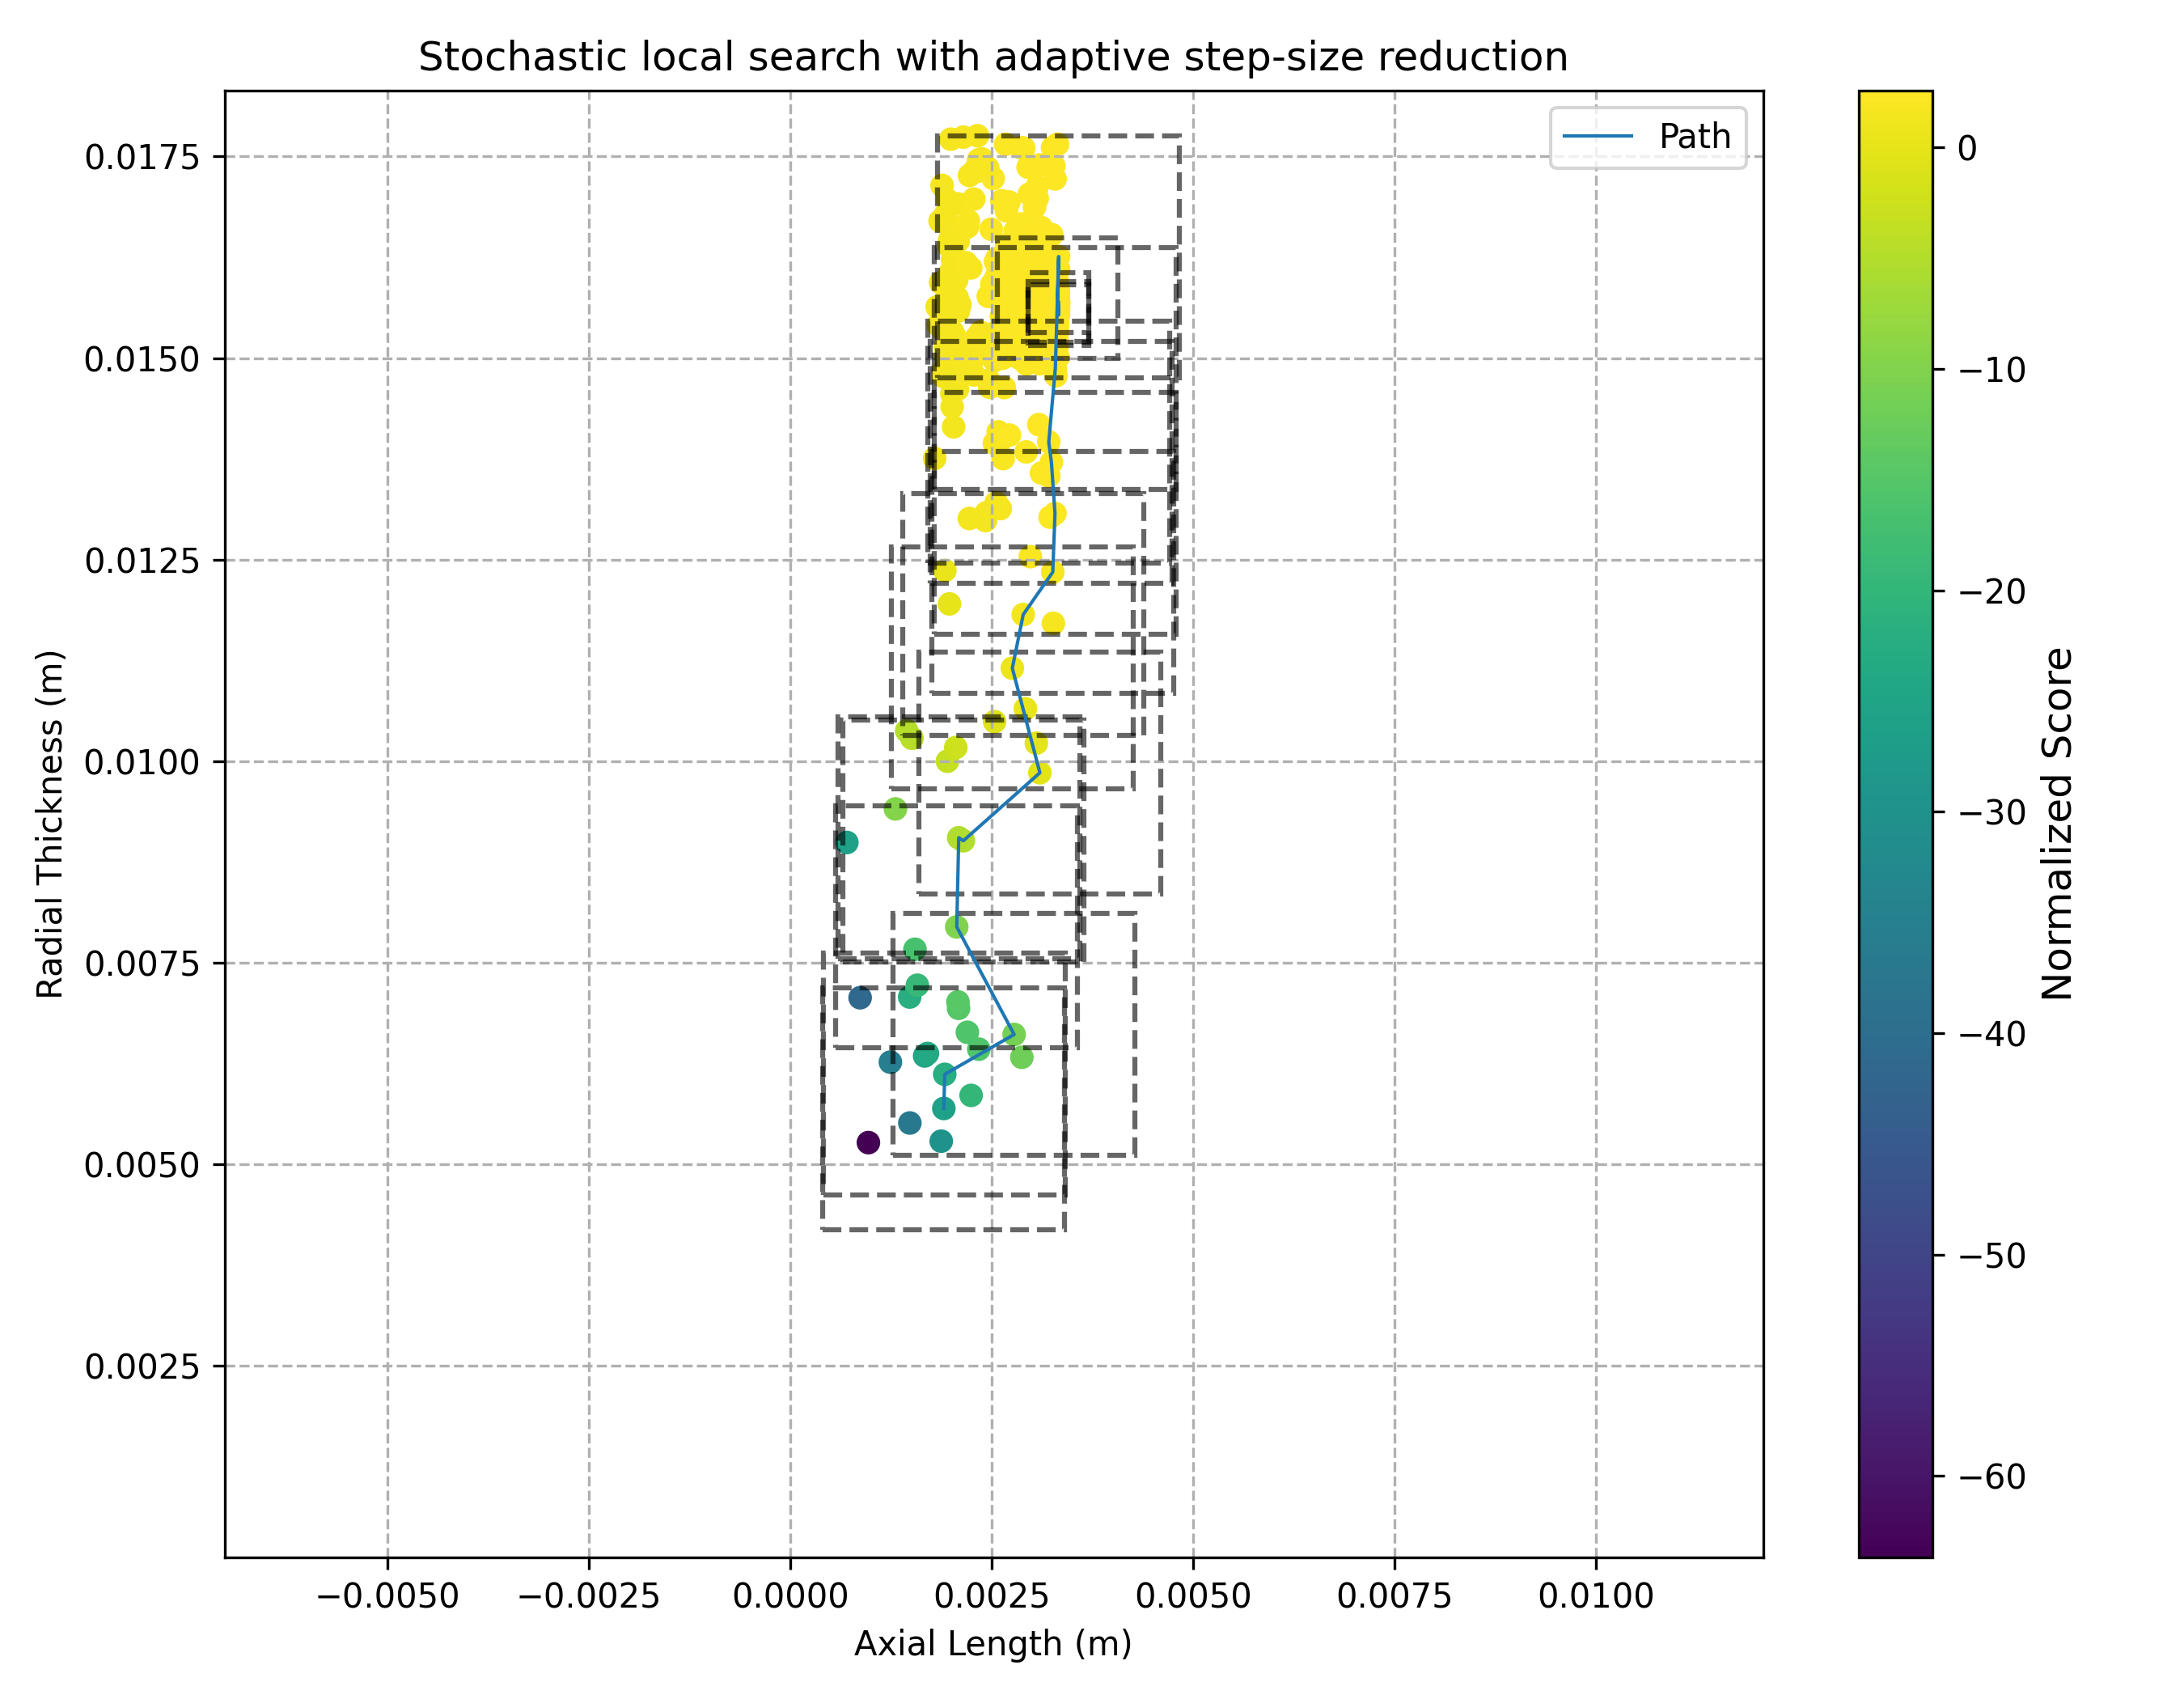

Source data for this figure (header and first rows):
Iteration, step_size (m), Axial Length (m), Radial Thickness (m), Absolute Force (N), Force per Ampere (N/A), Force slew rate (N/s), Copper Loss (W), Normalized Score
0, 0.00150, 0.001907, 0.005691, 29.25, 1.924, 95658, 616.9, -25.81
1, 0.00150, 0.001918, 0.006115, 30.82, 2.271, 83844, 544.6, -22.25
2, 0.00150, 0.0009714, 0.005268, 27.68, 0.8237, 111801, 1375, -63.68
3, 0.00150, 0.001244, 0.006266, 31.6, 1.559, 81229, 809.7, -35.55
4, 0.00150, 0.0008687, 0.007065, 33.56, 1.41, 64537, 919.9, -41.21
5, 0.00150, 0.001486, 0.005511, 28.66, 1.395, 102399, 837.1, -36.8
6, 0.00150, 0.002779, 0.006609, 31.71, 3.828, 71164, 326.8, -11.36
7, 0.00150, 0.001484, 0.007074, 33.39, 2.395, 64156, 538.9, -22.08
12, 0.00150, 0.00209, 0.006934, 32.86, 3.206, 66177, 399, -15.02
13, 0.00150, 0.001875, 0.005286, 27.46, 1.608, 108436, 698.5, -29.85
14, 0.00150, 0.002199, 0.006636, 32.16, 3.09, 71504, 410.1, -15.55
17, 0.00150, 0.002246, 0.005854, 29.71, 2.408, 90034, 498.6, -19.92
18, 0.00150, 0.002341, 0.006427, 31.56, 3.048, 76225, 411.5, -15.59
19, 0.00150, 0.002875, 0.006326, 30.89, 3.601, 77097, 341.9, -12.11
21, 0.00150, 0.001579, 0.00722, 33.55, 2.653, 61541, 485, -19.4
22, 0.00150, 0.001549, 0.007666, 33.86, 2.948, 54234, 428.3, -16.65
23, 0.00150, 0.002083, 0.007014, 32.98, 3.285, 64441, 389, -14.53
25, 0.00150, 0.001669, 0.006343, 31.68, 2.122, 79535, 595.5, -24.81
27, 0.00150, 0.001704, 0.006373, 31.74, 2.206, 78131, 572.8, -23.68
29, 0.00150, 0.002067, 0.007943, 33.62, 4.169, 50140, 295.1, -9.974
30, 0.00150, 0.002092, 0.009049, 32.21, 5.358, 37737, 199.2, -5.448
31, 0.00150, 0.00215, 0.009012, 32.31, 5.438, 38209, 197.9, -5.357
32, 0.00150, 0.001307, 0.009407, 31.74, 3.608, 35031, 280.7, -9.799
33, 0.00150, 0.0007042, 0.008991, 32.9, 1.806, 39042, 608, -26.15
34, 0.00150, 0.003099, 0.009856, 29.37, 9.004, 30215, 98.45, -0.4804
36, 0.00150, 0.002757, 0.01115, 25.19, 9.763, 22494, 65.46, 0.6721
37, 0.00150, 0.001952, 0.009999, 29.72, 5.913, 30079, 149.4, -3.307
38, 0.00150, 0.002537, 0.01049, 27.69, 8.239, 26363, 93.51, -0.555
39, 0.00150, 0.001511, 0.01028, 28.97, 4.817, 28294, 172.4, -4.674
40, 0.00150, 0.001446, 0.01038, 28.68, 4.677, 27716, 173.7, -4.795
41, 0.00150, 0.002919, 0.01065, 26.88, 9.624, 25157, 76.02, 0.3531
42, 0.00150, 0.002055, 0.01017, 29.07, 6.404, 28750, 131.9, -2.471
43, 0.00150, 0.003055, 0.01022, 28.31, 9.379, 27845, 87.18, -0.03284
46, 0.00150, 0.002892, 0.01182, 22.7, 11.06, 19289, 47.26, 1.399
47, 0.00150, 0.003259, 0.01234, 20.6, 13.09, 16962, 33.46, 2.036
48, 0.00150, 0.003286, 0.01307, 18.17, 14.13, 14464, 24.52, 2.293
52, 0.00150, 0.002582, 0.01409, 15.4, 12.23, 11858, 20.66, 1.968
53, 0.00150, 0.002981, 0.01254, 20.1, 12.3, 16384, 33.78, 1.878
54, 0.00150, 0.001793, 0.01375, 16.6, 8.408, 12905, 34.03, 1.058
55, 0.00150, 0.002577, 0.01398, 15.71, 12.11, 12127, 21.61, 1.943
59, 0.00150, 0.001977, 0.01195, 22.68, 7.799, 19122, 65.79, 0.1406
60, 0.00150, 0.003226, 0.01303, 18.33, 13.85, 14620, 25.4, 2.241
63, 0.00150, 0.002534, 0.01394, 15.85, 11.88, 12253, 22.38, 1.898
64, 0.00150, 0.003267, 0.01171, 22.84, 12.24, 19544, 43.63, 1.718
68, 0.00150, 0.002607, 0.01313, 18.31, 11.43, 14552, 30.33, 1.749
69, 0.00150, 0.002223, 0.01301, 18.82, 9.748, 15017, 37.15, 1.299
72, 0.00150, 0.003242, 0.01371, 16.24, 14.7, 12640, 19.16, 2.389
73, 0.00150, 0.001921, 0.01237, 21.16, 7.945, 17412, 56.55, 0.4315
74, 0.00150, 0.00201, 0.0144, 14.68, 9.852, 11206, 23.31, 1.512
75, 0.00150, 0.003209, 0.01396, 15.52, 14.85, 11987, 17.46, 2.403
76, 0.00150, 0.002435, 0.01308, 18.53, 10.68, 14749, 33.07, 1.563
77, 0.00150, 0.002476, 0.01464, 13.95, 12.18, 10593, 17.33, 1.958
78, 0.00150, 0.002076, 0.01461, 14.06, 10.32, 10683, 20.63, 1.621
80, 0.00150, 0.002643, 0.01375, 16.35, 12.2, 12706, 23.08, 1.955
81, 0.00150, 0.002462, 0.01527, 12.35, 12.61, 9257, 13.49, 2.006
90, 0.00150, 0.002463, 0.01472, 13.67, 12.24, 10360, 16.64, 1.967
91, 0.00150, 0.002557, 0.01321, 18.05, 11.33, 14291, 29.74, 1.737
93, 0.00150, 0.002146, 0.01482, 13.51, 10.79, 10218, 18.41, 1.714
97, 0.00150, 0.002029, 0.01415, 15.42, 9.73, 11858, 25.82, 1.461
98, 0.00150, 0.001929, 0.01514, 12.82, 9.882, 9636, 18.26, 1.55
... 676 more rows
